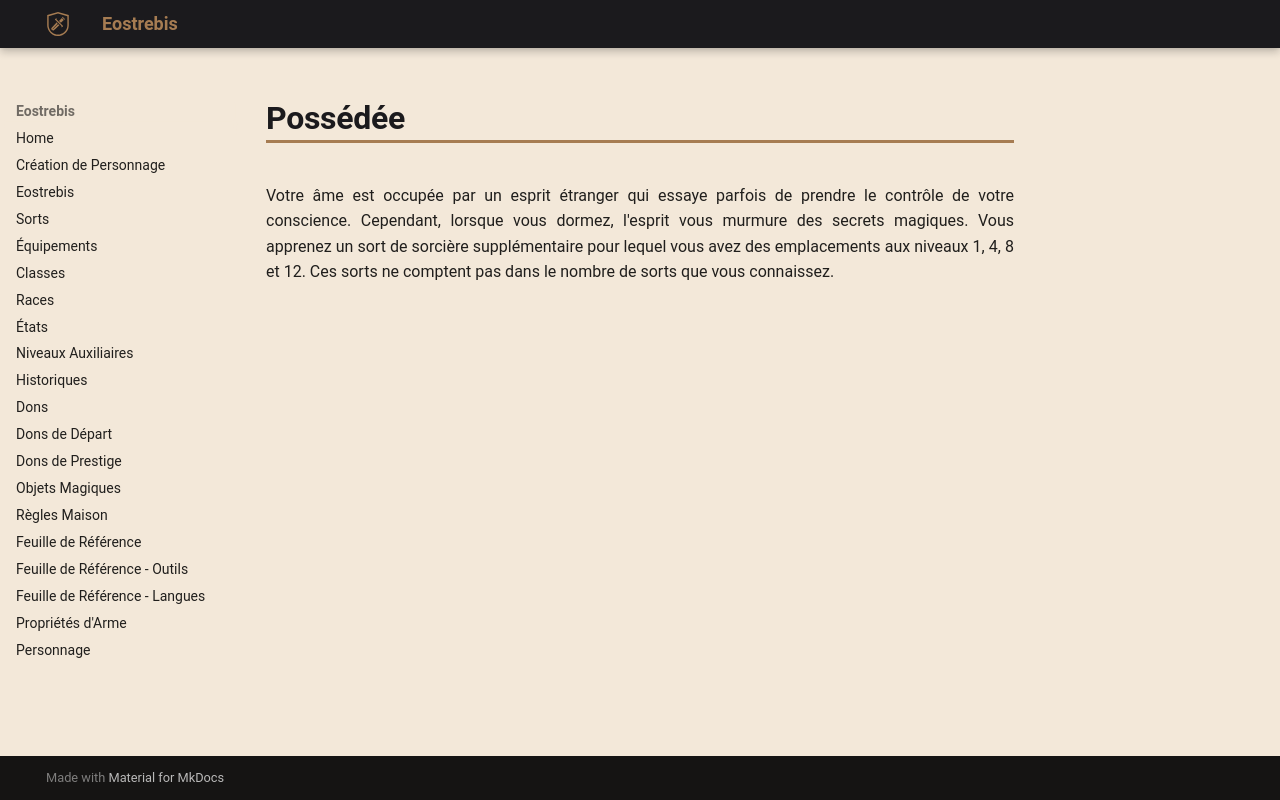

repository: Eostrebis/5e.VF · page: classes/Sorcière/Malédictions/Possédée/index.html · generator: mkdocs

---
writing_status: finished
---
Votre âme est occupée par un esprit étranger qui essaye parfois de prendre le contrôle de votre conscience. Cependant, lorsque vous dormez, l'esprit vous murmure des secrets magiques. Vous apprenez un sort de sorcière supplémentaire pour lequel vous avez des emplacements aux niveaux 1, 4, 8 et 12. Ces sorts ne comptent pas dans le nombre de sorts que vous connaissez.
